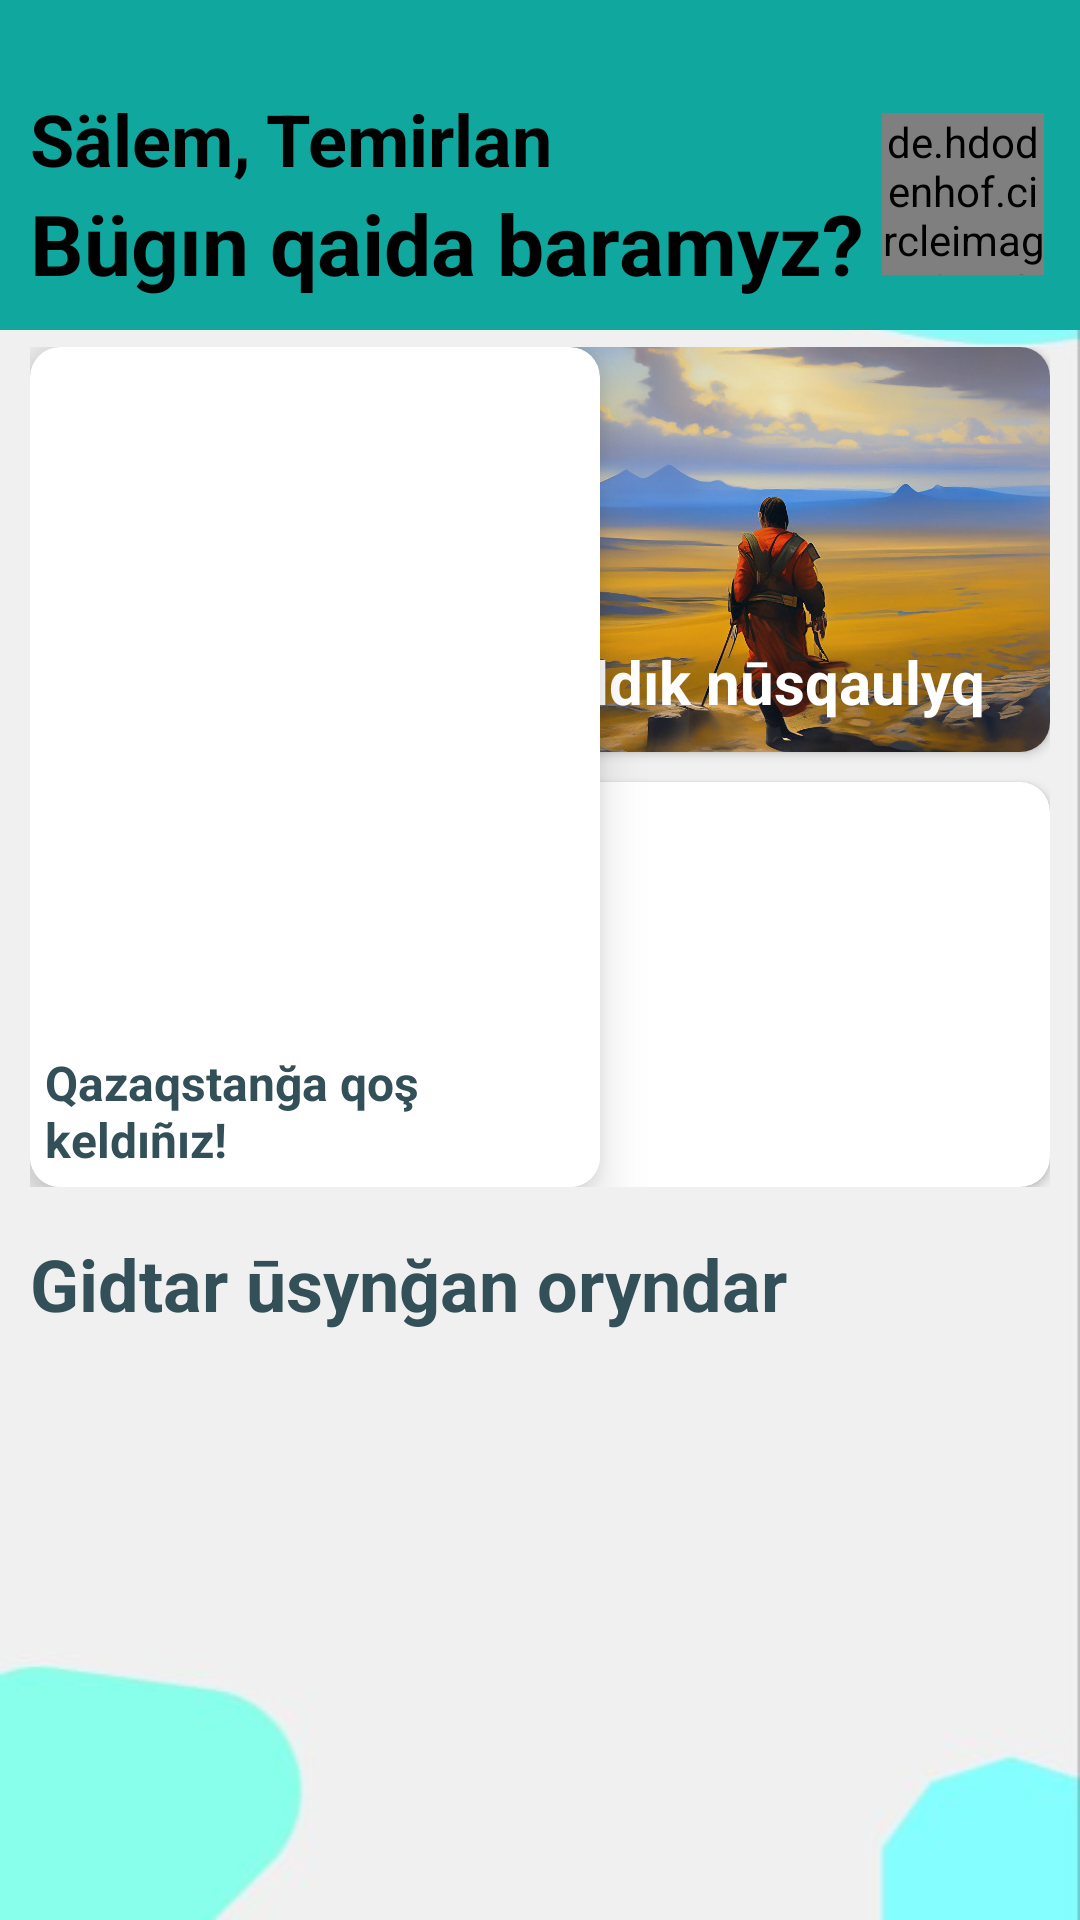

Write the Android layout XML for this screen, with the resource values it uses.
<!-- AndroidManifest.xml: application theme Base.Theme.Zertte -->
<!-- res/layout/fragment_main.xml -->
<?xml version="1.0" encoding="utf-8"?>
<RelativeLayout xmlns:android="http://schemas.android.com/apk/res/android"
    android:layout_width="match_parent"
    android:layout_height="match_parent"
    xmlns:app="http://schemas.android.com/apk/res-auto"
    xmlns:tools="http://schemas.android.com/tools"
    android:background="@drawable/bc_sign_in">

    <View
        android:layout_width="match_parent"
        android:layout_height="110dp"
        android:background="@color/jihankezColor"/>

    <RelativeLayout
        android:id="@+id/introduction"
        android:layout_width="match_parent"
        android:layout_height="wrap_content"
        android:layout_marginTop="30dp"
        android:layout_marginHorizontal="10dp">

        <TextView
            android:id="@+id/salem"
            android:layout_width="wrap_content"
            android:layout_height="wrap_content"
            android:textColor="@color/black"
            android:textStyle="bold"
            android:textSize="24sp"
            android:text="Sälem,"/>

        <TextView
            android:id="@+id/name"
            android:layout_width="wrap_content"
            android:layout_height="wrap_content"
            android:layout_toRightOf="@+id/salem"
            android:textColor="@color/black"
            android:textStyle="bold"
            android:layout_marginLeft="5dp"
            android:textSize="24sp"
            android:text="Temirlan"/>

        <TextView
            android:id="@+id/kaida"
            android:layout_width="wrap_content"
            android:layout_height="wrap_content"
            android:layout_below="@+id/salem"
            android:textColor="@color/black"
            android:textStyle="bold"
            android:textSize="28sp"
            android:text="Bügın qaida baramyz?"/>

        <de.hdodenhof.circleimageview.CircleImageView
            android:id="@+id/profilePhoto"
            android:layout_width="54dp"
            android:layout_height="54dp"
            android:src="@drawable/profile_picture"
            app:civ_border_width="2dp"
            app:civ_border_color="@color/black"
            android:layout_centerVertical="true"
            android:layout_alignParentEnd="true"
            android:layout_marginEnd="2dp"/>

    </RelativeLayout>

        <RelativeLayout
            android:id="@+id/spravka"
            android:layout_width="match_parent"
            android:layout_height="wrap_content"
            android:layout_marginTop="16dp"
            android:layout_below="@+id/introduction"
            android:layout_marginHorizontal="10dp">

    <androidx.cardview.widget.CardView
        android:id="@+id/welcomeK"
        android:layout_width="190dp"
        android:layout_height="280dp"
        app:cardCornerRadius="10dp"
        app:cardElevation="10dp">

        <ImageView
            android:layout_width="match_parent"
            android:layout_height="match_parent"
            android:scaleType="centerCrop"
            android:src="@drawable/greetings"
            android:adjustViewBounds="true"/>

        <TextView
            android:layout_width="wrap_content"
            android:layout_height="wrap_content"
            android:layout_gravity="center_horizontal|center_vertical|bottom"
            android:textColor="@color/darkGray"
            android:background="@color/white"
            android:textSize="16sp"
            android:padding="5dp"
            android:textStyle="bold"
            android:text="Qazaqstanğa qoş keldıñız!" />

    </androidx.cardview.widget.CardView>

    <androidx.cardview.widget.CardView
        android:id="@+id/langGuid"
        android:layout_width="180dp"
        android:layout_height="135dp"
        android:layout_marginLeft="10dp"
        android:layout_alignParentEnd="true"
        app:cardCornerRadius="10dp">

        <ImageView
            android:layout_width="match_parent"
            android:layout_height="match_parent"
            android:scaleType="centerCrop"
            android:src="@drawable/steppe"
            android:adjustViewBounds="true"/>

        <TextView
            android:layout_width="wrap_content"
            android:layout_height="wrap_content"
            android:padding="10dp"
            android:textColor="@color/white"
            android:textSize="20sp"
            android:layout_gravity="bottom"
            android:textStyle="bold"
            android:text="Tıldık nūsqaulyq"/>

    </androidx.cardview.widget.CardView>

    <androidx.cardview.widget.CardView
        android:layout_width="180dp"
        android:layout_height="135dp"
        android:layout_marginTop="10dp"
        app:cardCornerRadius="10dp"
        android:layout_below="@+id/langGuid"
        android:layout_alignParentEnd="true">

        <ImageView
            android:layout_width="match_parent"
            android:layout_height="match_parent"
            android:scaleType="centerCrop"
            android:src="@drawable/tips"
            android:adjustViewBounds="true"/>

        <TextView
            android:layout_width="wrap_content"
            android:layout_height="wrap_content"
            android:padding="10dp"
            android:textColor="@color/white"
            android:textSize="20sp"
            android:layout_gravity="bottom"
            android:textStyle="bold"
            android:text="Keñester"/>
    </androidx.cardview.widget.CardView>

        </RelativeLayout>

    <TextView
        android:id="@+id/enTanymal"
        android:layout_width="wrap_content"
        android:layout_height="wrap_content"
        android:layout_below="@+id/spravka"
        android:layout_marginTop="16dp"
        android:layout_marginBottom="10dp"
        android:text="Gidtar ūsynğan oryndar"
        android:textStyle="bold"
        android:textSize="24sp"
        android:textColor="@color/darkGray"
        android:layout_marginHorizontal="10dp"/>

    <androidx.recyclerview.widget.RecyclerView
        android:id="@+id/rv_main_items"
        android:layout_width="wrap_content"
        android:layout_height="wrap_content"
        android:orientation="horizontal"
        android:layout_below="@+id/enTanymal"
        tools:listitem="@layout/item_popular_main"
        android:layout_marginHorizontal="10dp"/>

</RelativeLayout>
<!-- res/layout/item_popular_main.xml (included above) -->
<?xml version="1.0" encoding="utf-8"?>
<androidx.cardview.widget.CardView xmlns:android="http://schemas.android.com/apk/res/android"
    android:layout_width="185dp"
    android:layout_height="280dp"
    xmlns:app="http://schemas.android.com/apk/res-auto"
    app:cardCornerRadius="10dp"
    app:cardBackgroundColor="@color/white"
    android:layout_marginEnd="10dp"
    android:layout_marginBottom="10dp"
    app:cardElevation="8dp"
    app:cardMaxElevation="10dp"
    app:cardPreventCornerOverlap="false">

    <ImageView
        android:id="@+id/place_image_main"
        android:layout_width="match_parent"
        android:layout_height="match_parent"
        android:src="@drawable/charyn"
        android:adjustViewBounds="true"
        android:scaleType="centerCrop"/>

    <androidx.appcompat.widget.AppCompatImageView
        android:id="@+id/favourite"
        android:layout_width="30dp"
        android:layout_height="30dp"
        android:src="@drawable/ic_favorite_border"
        android:tint="@color/red"
        android:background="@drawable/bc_white_circle"
        android:layout_gravity="end"
        android:padding="5dp"
        android:layout_margin="10dp"/>

    <LinearLayout
        android:layout_width="wrap_content"
        android:layout_height="wrap_content"
        android:layout_gravity="bottom"
        android:orientation="vertical"
        android:layout_margin="10dp">

    <androidx.appcompat.widget.AppCompatTextView
        android:id="@+id/place_name_main"
        android:layout_width="wrap_content"
        android:layout_height="wrap_content"
        android:text="Charyn kanöny"
        android:textStyle="bold"
        android:textColor="@color/white" />

        <androidx.appcompat.widget.AppCompatTextView
            android:id="@+id/place_price_main"
            android:layout_width="wrap_content"
            android:layout_height="wrap_content"
            android:text="20 000"
            android:textStyle="bold"
            android:textColor="@color/white"/>

    </LinearLayout>

</androidx.cardview.widget.CardView>
<!-- resources referenced by this layout -->
<resources>
  <color name="black">#FF000000</color>
  <color name="darkGray">#335058</color>
  <color name="jihankezColor">#0FA79E</color>
  <color name="red">#FF0000</color>
  <color name="white">#FFFFFFFF</color>
  <!-- drawable bc_sign_in: jpg bitmap (drawable, 9939 bytes) -->
  <!-- drawable bc_white_circle (drawable) -->
  <?xml version="1.0" encoding="utf-8"?>
  <shape xmlns:android="http://schemas.android.com/apk/res/android"
      android:shape="oval">
  
      <solid android:color="#FFFFFF" /> 
  
      <size
          android:width="150dp"
          android:height="150dp" /> 
  
  </shape>
  <!-- drawable charyn: jpg bitmap (drawable, 152272 bytes) -->
  <!-- drawable profile_picture: jpg bitmap (drawable, 13830 bytes) -->
  <!-- drawable steppe: jpg bitmap (drawable, 138115 bytes) -->
  <style name="Base.Theme.Zertte" parent="Theme.AppCompat.Light.NoActionBar">
          
          
      </style>
</resources>
